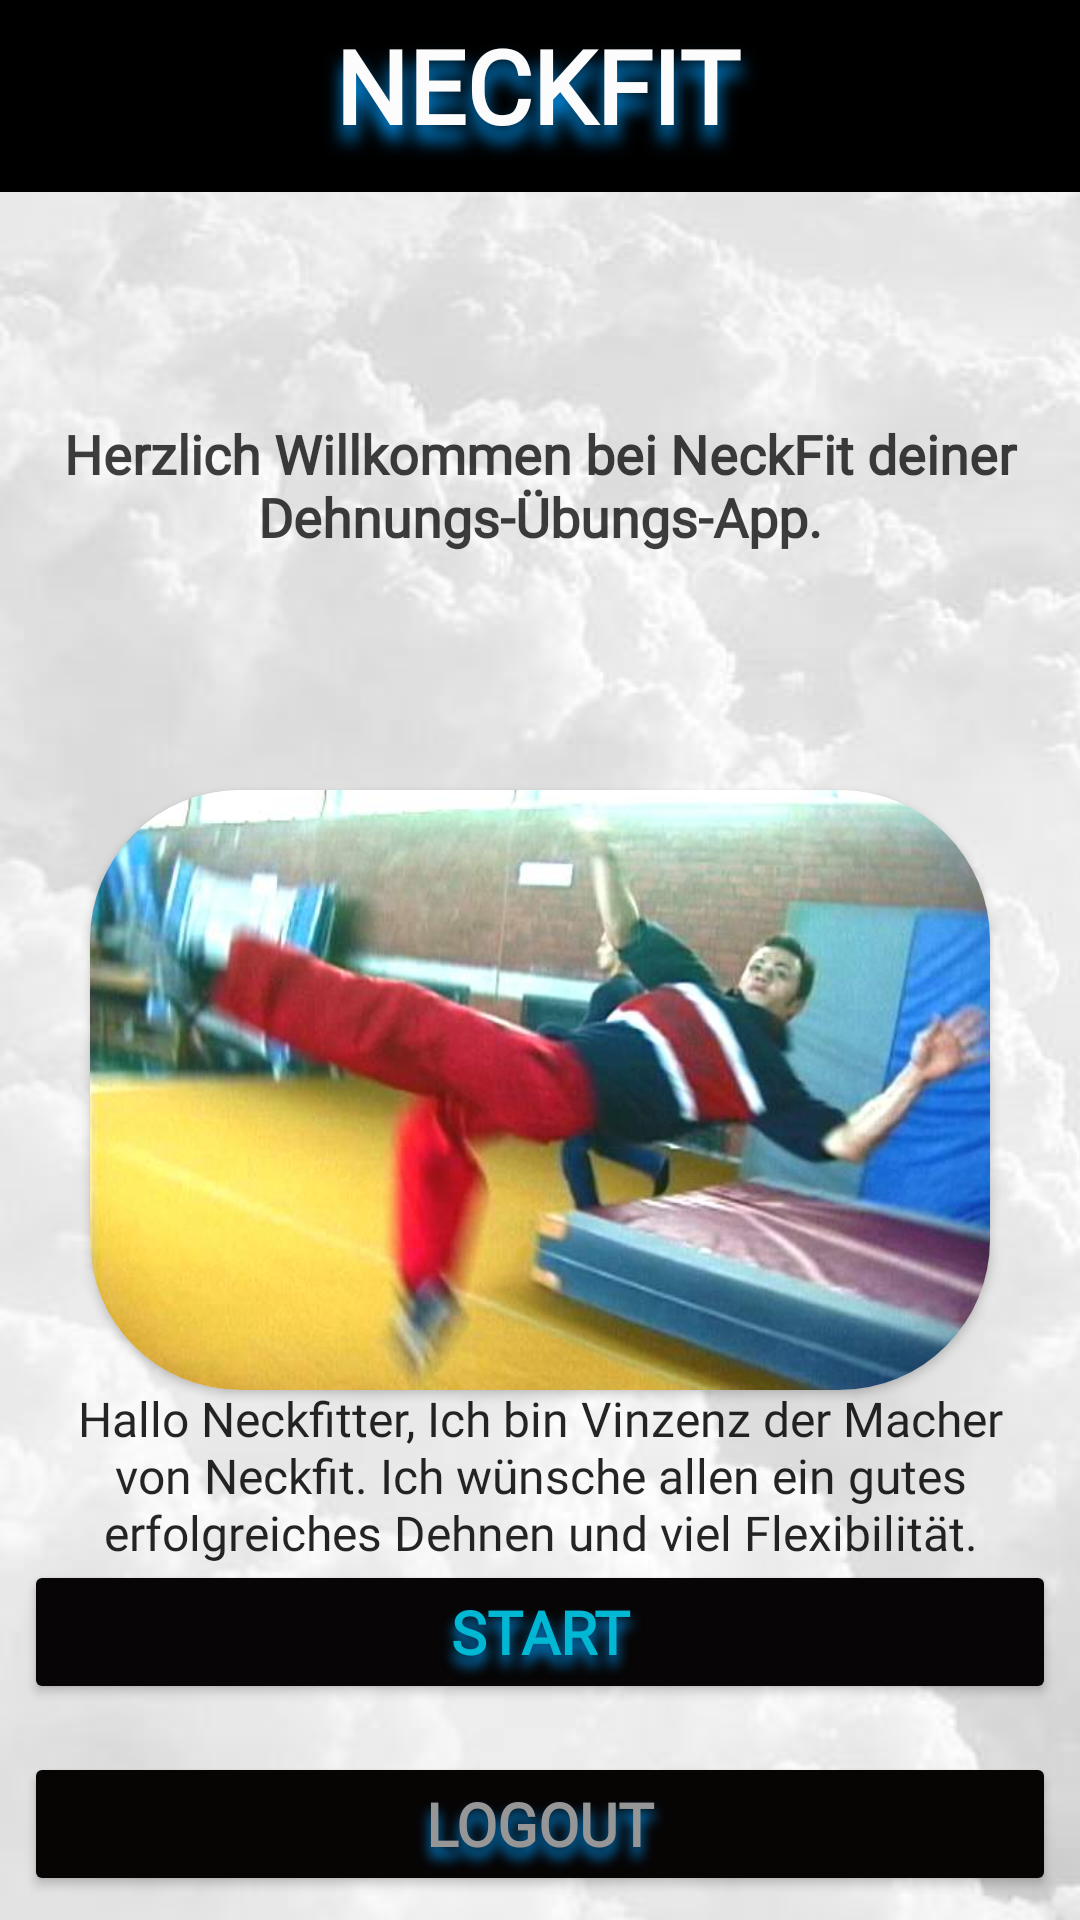

Reconstruct the res/layout file that produces this screen, plus the resources it refers to.
<!-- AndroidManifest.xml: application theme Theme.NeckFit -->
<!-- res/layout/fragment_home.xml -->
<?xml version="1.0" encoding="utf-8"?>
<layout xmlns:tools="http://schemas.android.com/tools"
    xmlns:android="http://schemas.android.com/apk/res/android"
    xmlns:app="http://schemas.android.com/apk/res-auto">

    <data>

    </data>

    <androidx.constraintlayout.widget.ConstraintLayout
        android:layout_width="match_parent"
        android:layout_height="match_parent">

        <ImageView
            android:id="@+id/home_background"
            android:layout_width="wrap_content"
            android:layout_height="wrap_content"
            android:scaleType="matrix"
            app:layout_constraintBottom_toBottomOf="parent"
            app:layout_constraintEnd_toEndOf="parent"
            app:layout_constraintHorizontal_bias="0.0"
            app:layout_constraintStart_toStartOf="parent"
            app:layout_constraintTop_toTopOf="parent"
            app:layout_constraintVertical_bias="1.0"
            app:srcCompat="@drawable/wolken" />

        <Button
            android:id="@+id/logout_button"
            android:layout_width="match_parent"
            android:layout_height="wrap_content"
            android:layout_marginStart="8dp"
            android:layout_marginEnd="8dp"
            android:layout_marginBottom="8dp"
            android:backgroundTint="#070404"
            android:fontFamily="@font/days_one"
            android:shadowColor="#0091EA"
            android:shadowDy="10"
            android:shadowRadius="10"
            android:text="logout"
            android:textAllCaps="true"
            android:textColor="#979696"
            android:textSize="20sp"
            android:textStyle="bold"
            app:layout_constraintBottom_toBottomOf="parent"
            app:layout_constraintEnd_toEndOf="parent"
            app:layout_constraintHorizontal_bias="0.0"
            app:layout_constraintStart_toStartOf="parent" />

        <com.google.android.material.appbar.MaterialToolbar
            android:id="@+id/Toolbar"
            android:layout_width="0dp"
            android:layout_height="wrap_content"
            android:background="@color/black"
            android:minHeight="?attr/actionBarSize"
            android:theme="?attr/actionBarTheme"
            app:layout_constraintEnd_toEndOf="parent"
            app:layout_constraintHorizontal_bias="0.0"
            app:layout_constraintStart_toStartOf="parent"
            app:layout_constraintTop_toTopOf="parent" />

        <TextView
            android:id="@+id/title_toolbar"
            android:layout_width="195dp"
            android:layout_height="53dp"
            android:fontFamily="@font/days_one"
            android:outlineProvider="none"
            android:shadowColor="#0091EA"
            android:shadowDy="15"
            android:shadowRadius="15"
            android:text="Neckfit"
            android:textAlignment="center"
            android:textAllCaps="true"
            android:textColor="#FCFCFC"
            android:textSize="34sp"
            android:textStyle="bold"
            app:layout_constraintBottom_toBottomOf="@+id/Toolbar"
            app:layout_constraintEnd_toEndOf="parent"
            app:layout_constraintHorizontal_bias="0.495"
            app:layout_constraintStart_toStartOf="@+id/Toolbar"
            app:layout_constraintTop_toTopOf="@+id/Toolbar" />

        <Button
            android:id="@+id/start_button"
            android:layout_width="match_parent"
            android:layout_height="wrap_content"
            android:layout_marginStart="8dp"
            android:layout_marginEnd="8dp"
            android:layout_marginBottom="16dp"
            android:backgroundTint="#070505"
            android:fontFamily="@font/days_one"
            android:shadowColor="#0091EA"
            android:shadowDy="10"
            android:shadowRadius="10"
            android:text="Start"
            android:textAllCaps="true"
            android:textColor="#00B8D4"
            android:textSize="20sp"
            android:textStyle="bold"
            app:layout_constraintBottom_toTopOf="@+id/logout_button"
            app:layout_constraintEnd_toEndOf="parent"
            app:layout_constraintStart_toStartOf="parent" />

        <TextView
            android:id="@+id/homeText"
            android:layout_width="wrap_content"
            android:layout_height="wrap_content"
            android:layout_marginTop="60dp"
            android:fontFamily="@font/days_one"
            android:padding="15dp"
            android:paddingStart="15dp"
            android:paddingLeft="15dp"
            android:paddingTop="15dp"
            android:paddingEnd="15dp"
            android:paddingRight="15dp"
            android:text="Herzlich Willkommen bei NeckFit deiner Dehnungs-Übungs-App."
            android:textAlignment="center"
            android:textAllCaps="false"
            android:textColor="#C4050505"
            android:textSize="18sp"
            android:textStyle="bold"
            app:layout_constraintEnd_toEndOf="parent"
            app:layout_constraintHorizontal_bias="0.0"
            app:layout_constraintStart_toStartOf="parent"
            app:layout_constraintTop_toBottomOf="@+id/Toolbar" />

        <androidx.cardview.widget.CardView
            android:id="@+id/cardView"
            android:layout_width="300dp"
            android:layout_height="200dp"
            android:layout_marginTop="64dp"
            app:cardCornerRadius="50dp"
            app:layout_constraintEnd_toEndOf="parent"
            app:layout_constraintStart_toStartOf="parent"
            app:layout_constraintTop_toBottomOf="@+id/homeText">

            <ImageView
                android:id="@+id/imageView"
                android:layout_width="match_parent"
                android:layout_height="wrap_content"
                android:scaleType="centerCrop"
                app:srcCompat="@drawable/vinz_cover" />
        </androidx.cardview.widget.CardView>

        <TextView
            android:id="@+id/infoText"
            android:layout_width="wrap_content"
            android:layout_height="wrap_content"
            android:fontFamily="@font/days_one"
            android:paddingLeft="15dp"
            android:paddingTop="15dp"
            android:paddingEnd="15dp"
            android:paddingRight="15dp"
            android:paddingBottom="15dp"
            android:text="Hallo Neckfitter, Ich bin Vinzenz der Macher von Neckfit. Ich wünsche allen ein gutes erfolgreiches Dehnen und viel Flexibilität."
            android:textAlignment="center"
            android:textColor="#DE050505"
            android:textSize="16sp"
            app:layout_constraintBottom_toTopOf="@+id/start_button"
            app:layout_constraintEnd_toEndOf="parent"
            app:layout_constraintHorizontal_bias="0.498"
            app:layout_constraintStart_toStartOf="parent"
            app:layout_constraintTop_toBottomOf="@+id/cardView" />

    </androidx.constraintlayout.widget.ConstraintLayout>
</layout>
<!-- resources referenced by this layout -->
<resources>
  <color name="black">#FF000000</color>
  <!-- drawable vinz_cover: jpg bitmap (drawable, 30121 bytes) -->
  <!-- drawable wolken: jpeg bitmap (drawable, 24945 bytes) -->
  <style name="Theme.NeckFit" parent="Theme.Material3.DayNight.NoActionBar">
          
          <item name="colorPrimary">@color/purple_500</item>
          <item name="colorPrimaryVariant">@color/purple_700</item>
          <item name="colorOnPrimary">@color/white</item>
          
          <item name="colorSecondary">@color/teal_200</item>
          <item name="colorSecondaryVariant">@color/teal_700</item>
          <item name="colorOnSecondary">@color/black</item>
          
          <item name="android:statusBarColor">?attr/colorPrimaryVariant</item>
          
      </style>
  <color name="purple_500">#010004</color>
  <color name="purple_700">#050505</color>
  <color name="white">#F3F0F0</color>
  <color name="teal_200">#FDFDFD</color>
  <color name="teal_700">#FBFBFB</color>
</resources>
